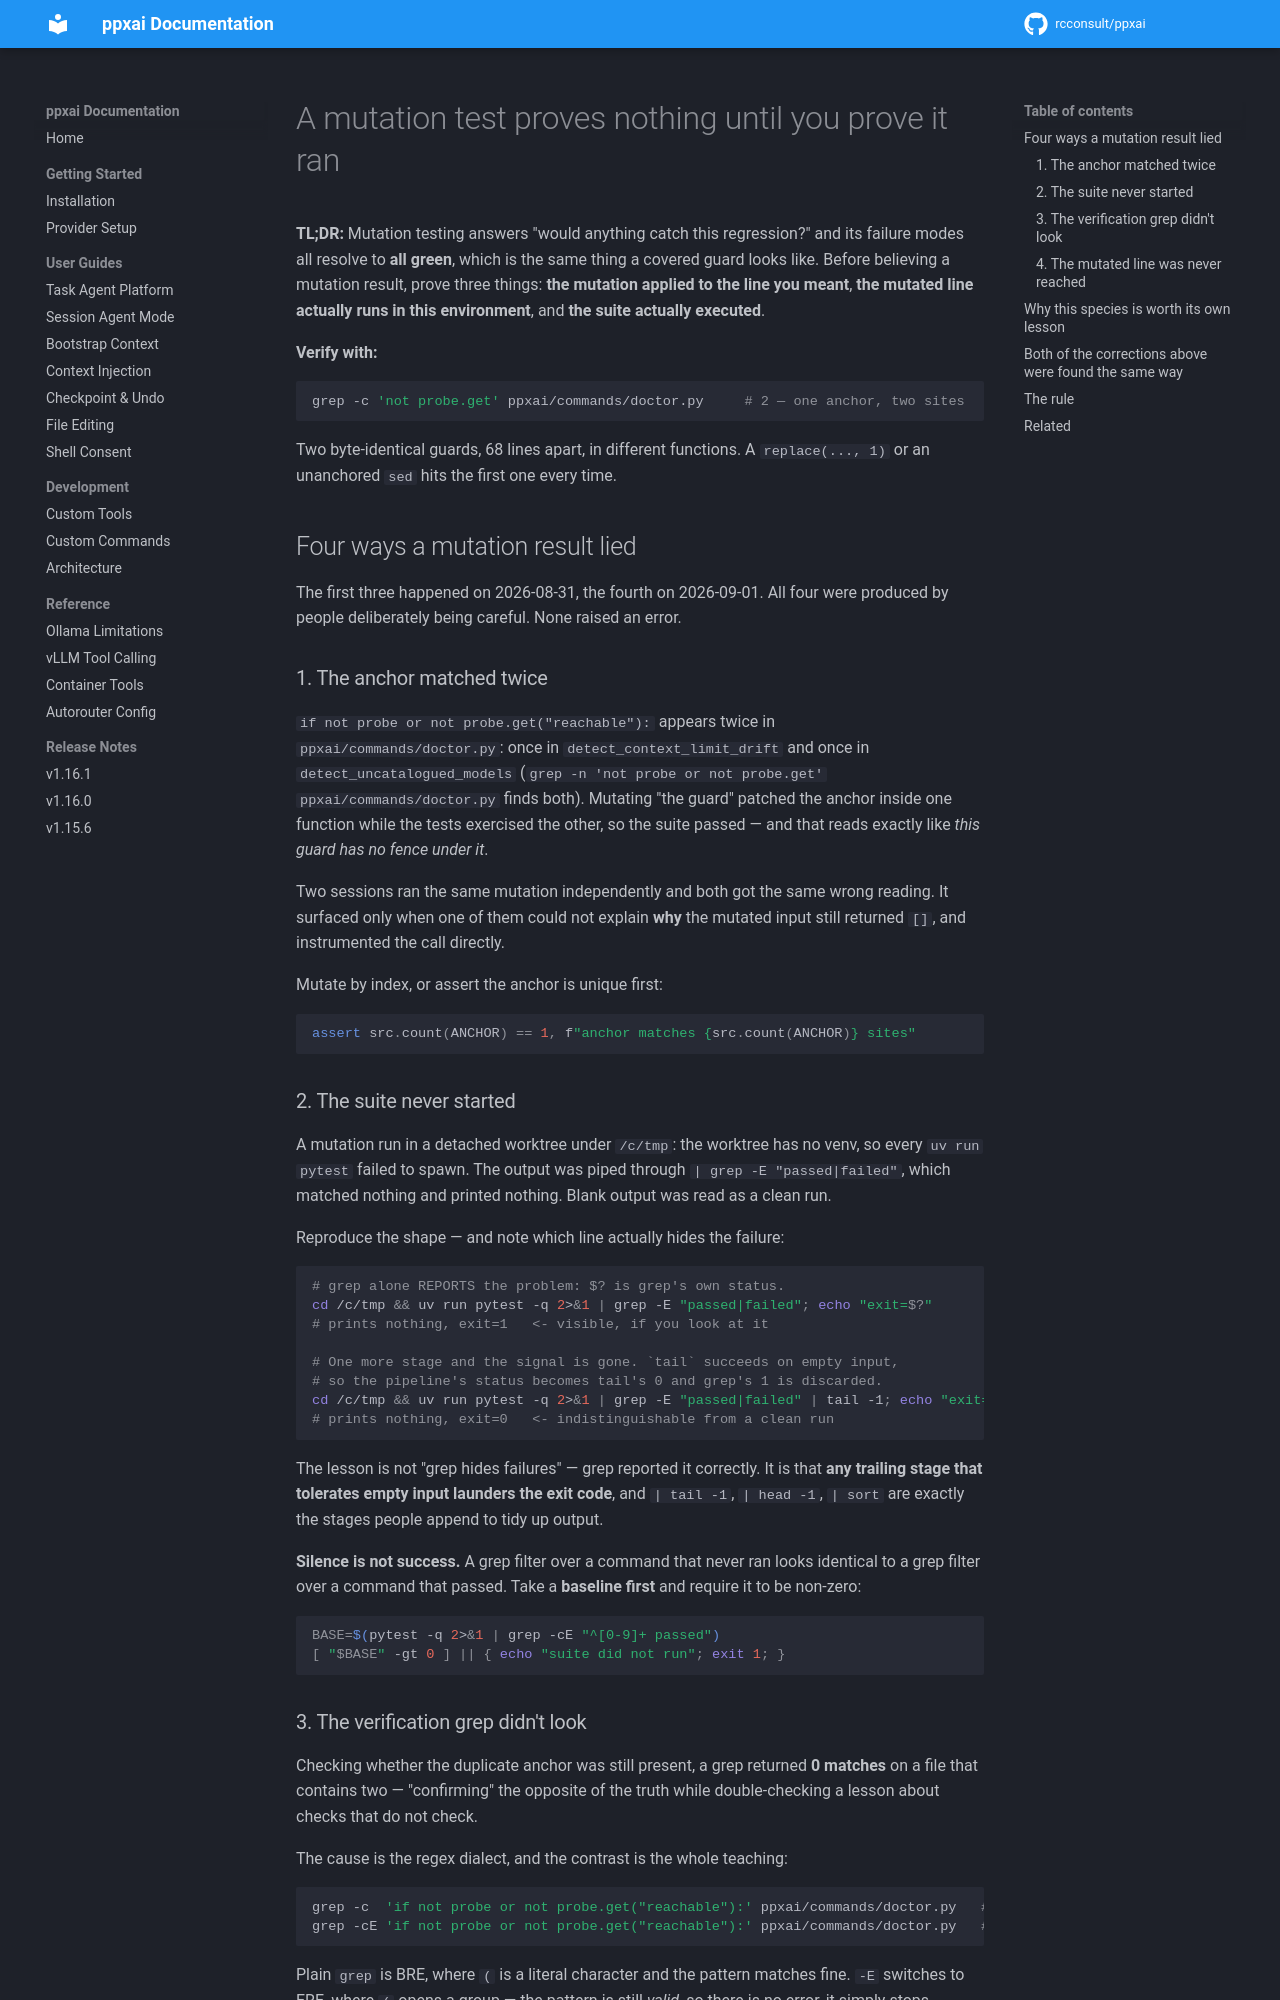

repository: rcconsult/ppxai · page: dev/lessons/mutation-tests-that-never-ran/index.html · generator: mkdocs

# A mutation test proves nothing until you prove it ran

**TL;DR:** Mutation testing answers "would anything catch this regression?"
and its failure modes all resolve to **all green**, which is the same thing a
covered guard looks like. Before believing a mutation result, prove three
things: **the mutation applied to the line you meant**, **the mutated line
actually runs in this environment**, and **the suite actually executed**.

**Verify with:**
```bash
grep -c 'not probe.get' ppxai/commands/doctor.py     # 2 — one anchor, two sites
```
Two byte-identical guards, 68 lines apart, in different functions. A
`replace(..., 1)` or an unanchored `sed` hits the first one every time.

## Four ways a mutation result lied

The first three happened on 2026-08-31, the fourth on 2026-09-01. All four
were produced by people deliberately being careful. None raised an error.

### 1. The anchor matched twice

`if not probe or not probe.get("reachable"):` appears at
`ppxai/commands/doctor.py:429` (`detect_context_limit_drift`) and `:497`
(`detect_uncatalogued_models`). Mutating "the guard" patched line 429 while
the tests exercised the function at 497, so the suite passed — and that reads
exactly like *this guard has no fence under it*.

Two sessions ran the same mutation independently and both got the same wrong
reading. It surfaced only when one of them could not explain **why** the
mutated input still returned `[]`, and instrumented the call directly.

Mutate by index, or assert the anchor is unique first:

```python
assert src.count(ANCHOR) == 1, f"anchor matches {src.count(ANCHOR)} sites"
```

### 2. The suite never started

A mutation run in a detached worktree under `/c/tmp`: the worktree has no
venv, so every `uv run pytest` failed to spawn. The output was piped through
`| grep -E "passed|failed"`, which matched nothing and printed nothing.
Blank output was read as a clean run.

Reproduce the shape — and note which line actually hides the failure:

```bash
# grep alone REPORTS the problem: $? is grep's own status.
cd /c/tmp && uv run pytest -q 2>&1 | grep -E "passed|failed"; echo "exit=$?"
# prints nothing, exit=1   <- visible, if you look at it

# One more stage and the signal is gone. `tail` succeeds on empty input,
# so the pipeline's status becomes tail's 0 and grep's 1 is discarded.
cd /c/tmp && uv run pytest -q 2>&1 | grep -E "passed|failed" | tail -1; echo "exit=$?"
# prints nothing, exit=0   <- indistinguishable from a clean run
```

The lesson is not "grep hides failures" — grep reported it correctly. It is
that **any trailing stage that tolerates empty input launders the exit
code**, and `| tail -1`, `| head -1`, `| sort` are exactly the stages people
append to tidy up output.

**Silence is not success.** A grep filter over a command that never ran looks
identical to a grep filter over a command that passed. Take a **baseline
first** and require it to be non-zero:

```bash
BASE=$(pytest -q 2>&1 | grep -cE "^[0-9]+ passed")
[ "$BASE" -gt 0 ] || { echo "suite did not run"; exit 1; }
```

### 3. The verification grep didn't look

Checking whether the duplicate anchor was still present, a grep returned
**0 matches** on a file that contains two — "confirming" the opposite of the
truth while double-checking a lesson about checks that do not check.

The cause is the regex dialect, and the contrast is the whole teaching:

```bash
grep -c  'if not probe or not probe.get("reachable"):' ppxai/commands/doctor.py   # 2
grep -cE 'if not probe or not probe.get("reachable"):' ppxai/commands/doctor.py   # 0
```

Plain `grep` is BRE, where `(` is a literal character and the pattern matches
fine. `-E` switches to ERE, where `(` opens a group — the pattern is still
*valid*, so there is no error, it simply stops matching. A habit of reaching
for `-E` "because it is the better regex" silently turns a search for
parenthesised code into a search for nothing.
